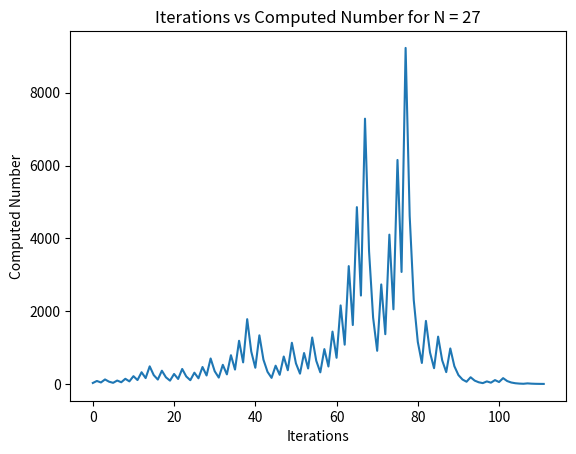

Generate this figure with matplotlib:
import numpy as np 
import matplotlib.pyplot as plt 

"""
[redacted]
The program has a hardcoded input n, which can be altered prior to running the program.
The program outputs a graph showing the computed number versus iteration for the hailstone (3n+1) problem
"""

# set input value here and initialize iteration counter
n = 27
original_n = np.copy(n)
count = 0

# create arrays to hold both iteration values and computed numbers
iteration = np.array([0])
computed = np.array([n])

# as long as n is not 1 continue the algorithm
while n != 1:
	# check if n is even or odd-- if even divide by 2; if odd multiply by 3 and add 1
	if n%2 == 0:
		n /= 2
	else:
		n = (3*n) + 1

	# increment counter, add to iteration array, and add the updated value of n to computed array
	count += 1
	iteration = np.append(iteration, count)
	computed = np.append(computed, n)


# once n has become 1 plot the iterations vs computed number, add title and axis labels
plt.plot(iteration, computed)
plt.xlabel('Iterations')
plt.ylabel('Computed Number')
plt.title('Iterations vs Computed Number for N = {0}'.format(str(original_n)))

plt.show()

